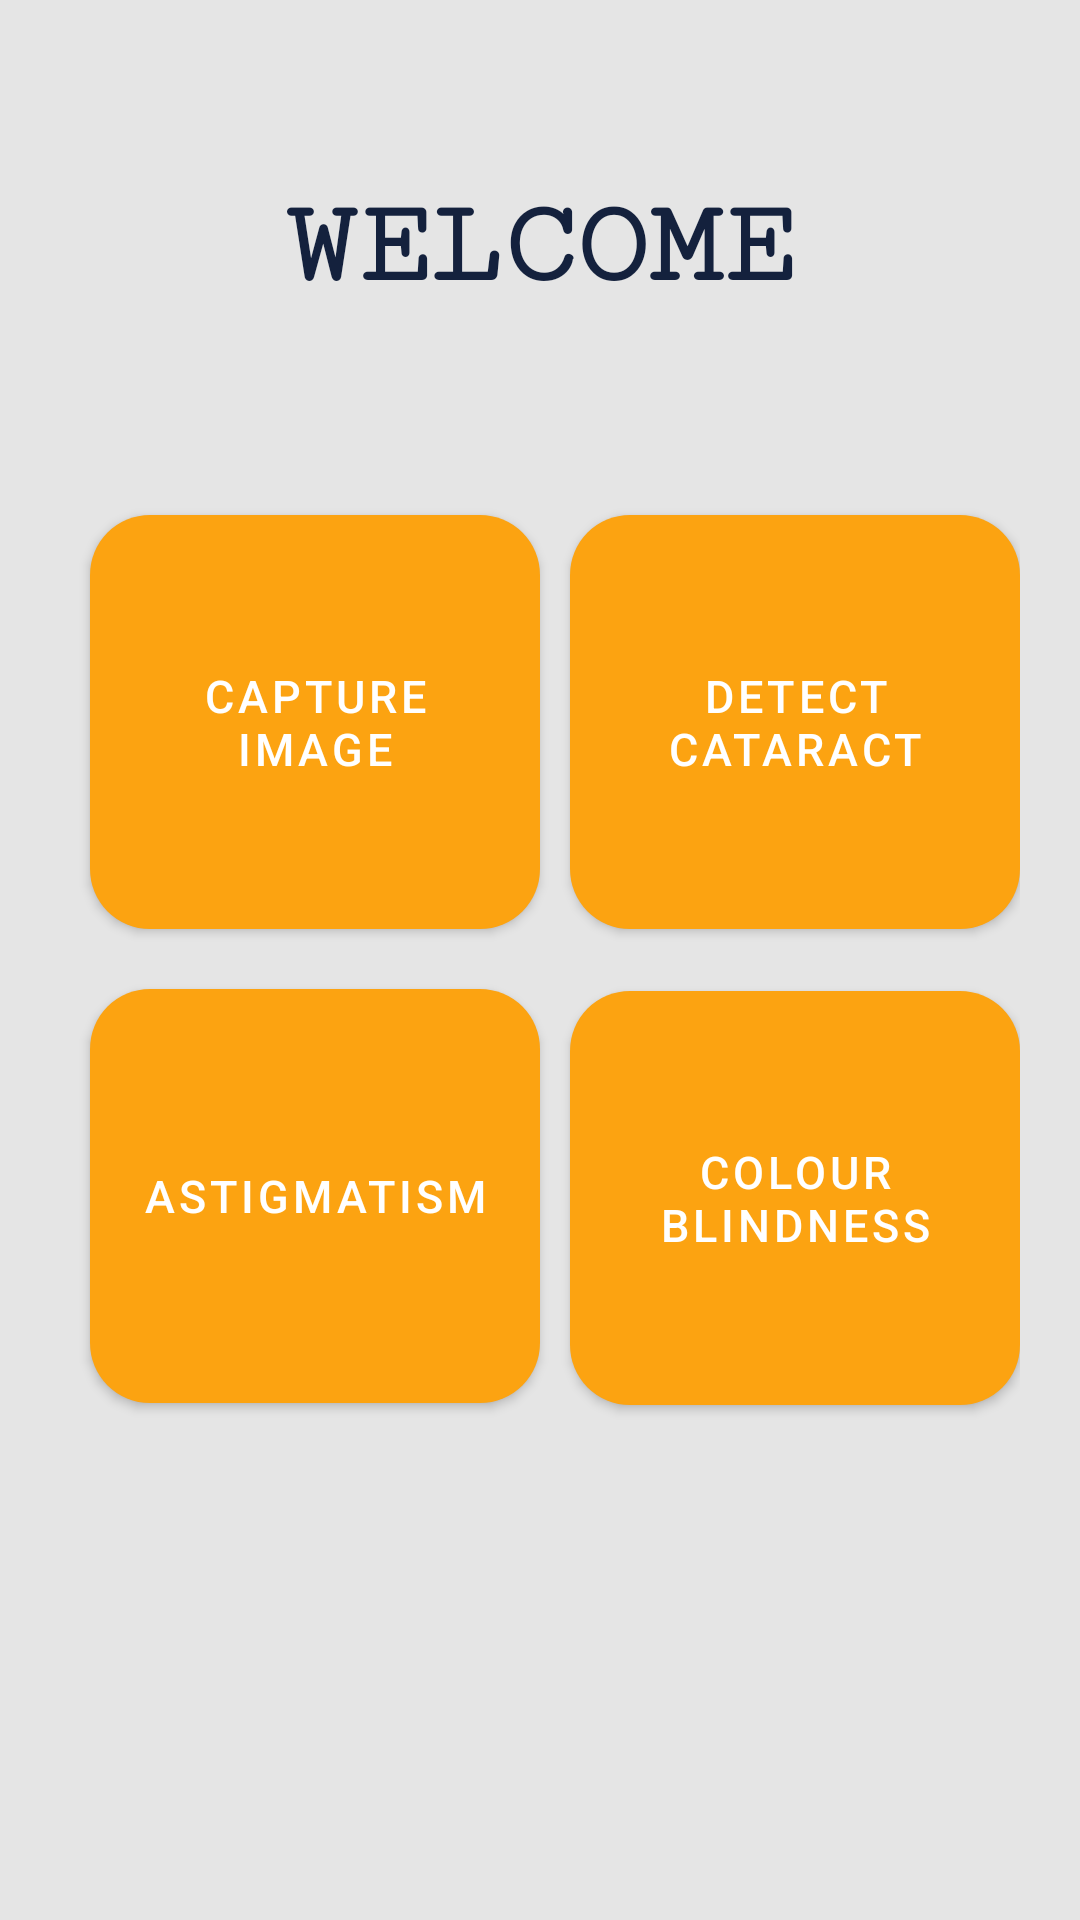

Layout XML and referenced resources for this Android screen:
<!-- AndroidManifest.xml: application theme Theme.Cataract -->
<!-- res/layout/activity_home.xml -->
<?xml version="1.0" encoding="utf-8"?>
<RelativeLayout xmlns:android="http://schemas.android.com/apk/res/android"
    xmlns:app="http://schemas.android.com/apk/res-auto"
    xmlns:tools="http://schemas.android.com/tools"
    android:layout_width="match_parent"
    android:background="@color/off_white"
    android:layout_height="match_parent"
    tools:context=".Home">

    <TextView
        android:layout_width="wrap_content"
        android:layout_height="wrap_content"
        android:layout_alignParentTop="true"
        android:layout_centerHorizontal="true"
        android:layout_marginTop="60dp"
        android:fontFamily="serif-monospace"
        android:text="WELCOME"
        android:textColor="@color/deep_blue"
        android:textSize="40dp"
        android:textStyle="bold">

    </TextView>

    <GridLayout
        android:layout_width="wrap_content"
        android:layout_height="wrap_content"
        android:layout_centerHorizontal="true"
        android:layout_centerVertical="true">

        <com.google.android.material.button.MaterialButton
            android:id="@+id/CaptureImage"
            android:layout_width="150dp"
            android:layout_height="150dp"
            android:layout_marginLeft="10dp"
            android:layout_row="0"
            android:layout_column="0"
            android:textSize="15sp"
            android:text="Capture Image"
            app:cornerRadius="20dp">
        </com.google.android.material.button.MaterialButton>

        <com.google.android.material.button.MaterialButton
            android:layout_width="150dp"
            android:layout_height="150dp"
            android:layout_row="0"
            android:id="@+id/DetectCataract"
            android:layout_column="1"
            android:layout_marginLeft="10dp"
            android:text="Detect Cataract"
            android:textSize="15sp"
            app:cornerRadius="20dp">

        </com.google.android.material.button.MaterialButton>

        <com.google.android.material.button.MaterialButton
            android:layout_width="150dp"
            android:layout_height="150dp"
            android:id="@+id/Astigmatism"
            android:textSize="15sp"
            android:layout_row="1"
            android:layout_marginTop="8dp"
            android:layout_column="0"
            android:layout_marginLeft="10dp"
            android:text="Astigmatism"
            app:cornerRadius="20dp">
        </com.google.android.material.button.MaterialButton>

        <com.google.android.material.button.MaterialButton
            android:layout_width="150dp"
            android:layout_height="150dp"
            android:layout_row="1"
            android:id="@+id/ColourBlindness"
            android:layout_column="1"
            android:layout_marginLeft="10dp"
            android:text="Colour Blindness"
            android:textSize="15sp"
            app:cornerRadius="20dp">

        </com.google.android.material.button.MaterialButton>
    </GridLayout>
</RelativeLayout>
<!-- resources referenced by this layout -->
<resources>
  <color name="deep_blue">#14213d</color>
  <color name="off_white">#e5e5e5</color>
  <style name="Theme.Cataract" parent="Theme.MaterialComponents.DayNight.NoActionBar">
          
          <item name="colorPrimary">@color/orange</item>
          <item name="colorPrimaryVariant">@color/deep_blue</item>
          <item name="colorOnPrimary">@color/white</item>
          
          <item name="colorSecondary">@color/teal_200</item>
          <item name="colorSecondaryVariant">@color/teal_700</item>
          <item name="colorOnSecondary">@color/black</item>
          
          <item name="android:statusBarColor" tools:targetApi="l">?attr/colorPrimaryVariant</item>
          
      </style>
  <color name="orange">#fca311</color>
  <color name="white">#FFFFFFFF</color>
  <color name="teal_200">#FF03DAC5</color>
  <color name="teal_700">#FF018786</color>
  <color name="black">#FF000000</color>
</resources>
